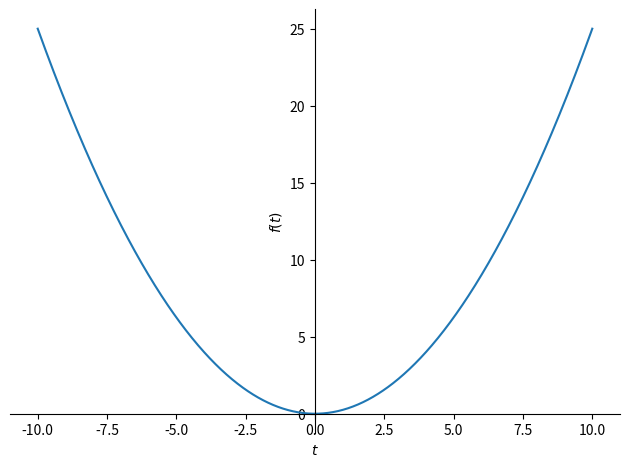

This chart was generated by the following Python code:
import numpy as np
import math
import sympy as sy
import matplotlib.pyplot as plt
import random


def function(x1):
    return 1 / x1


def function1(x2):
    return x2 ** 2


a = -2
b = 2
n = 3  # 20
arr = [[a, function1(a)]]
div = (b - a) / (n - 1)
for i in range(n - 2):
    arr.append([a + div * (i + 1), function1(a + div * (i + 1))])
arr.append([b, function1(b)])
arr = np.array(arr)
print(arr)

# Ньютона назад

# Генерація таблиці зворотних різниць

# Створення масиву numpy розміром n & n x n та ініціалізація
# до нуля для збереження значень x і y разом із різницями y
x = np.zeros(n)  # Функція zeros() повертає новий масив заданої форми і типу, заповненого нулями.
y = np.zeros((n, n))


# функція для обчислення коефіцієнта Y
def p_cal(p, n):
    temp = p
    for i in range(1, n):
        if (i % 2 == 1):
            temp * (p - i)
        else:
            temp * (p + i)
    return temp


def fact(n):  # факторіал
    f = 1
    for i in range(2, n + 1):
        f *= i
    return f


print('Enter data for x and y:\n')
for i in range(n):  # вводимо дані для точок
    x[i] = arr[i][0]
    y[i][0] = arr[i][1]

for i in range(1, n):  # Створення таблиці зворотних різниць
    for j in range(n - 1, i - 2, -1):
        y[j][i] = y[j][i - 1] - y[j - 1][i - 1]

print('\ntable of differences back\n')

for i in range(0, n):  # виведення таблиці
    print('%0.2f' % (x[i]), end='')  # виведення колонки першої точки
    for j in range(0, i + 1):
        print('\t%0.2f' % (y[i][j]), end='')  # виведення колонки 2 точки і її продовження
    print()

e = random.uniform(a, b)
# we calculate the e of the function at the point
sum = y[n - 1][0]
u = (e - x[n - 1]) / (x[1] - x[0])
for i in range(1, n):
    sum = sum + (p_cal(u, i) * y[n - 1][i]) / fact(i)

print("\nvalues with precision up to e(", e, "): is", sum)

# Гауса вперед

print('input Enter data of x:\n')
x = [0 for i in range(n)]
for i in range(n):  # вводимо першу точку відрізка
    x[i] = arr[i][0]

y = [[0 for i in range(n)]
     for j in range(n)]
print('\nEnter data of y:\n')
for i in range(n):  # вводимо другу точку відрізка
    y[i][0] = arr[i][1]

for i in range(1, n):  # Створення трикутника Гаусса
    for j in range(
            n - i):  # numpy.round_() — це математична функція, яка округлює масив до заданої кількості десяткових знаків.
        y[j][i] = np.round((y[j + 1][i - 1] - y[j][i - 1]), 4)

print('\n')
for i in range(n):  # Друк трикутника
    print('%0.2f' % x[i], end="")
    for j in range(n - i):
        print('\t%0.2f' % y[i][j], end="\t")
    print()

# we calculate the value of the function at the point
sum1 = y[int(n / 2)][0]
p = (e - x[int(n / 2)]) / (x[1] - x[0])
for i in range(1, n):
    sum1 = sum1 + (p_cal(p, i) * y[int((n - i) / 2)][i]) / fact(i)

print("\nvalues with precision up to e(", e, "): is", round(sum1, n - 1))

# other ex

'''


print("Polynomial 1 =", polynomial)  # поліном
polynomial2 = sm.integrate(function1(x_), (x_, 0, formula))
print("Polynomial 2 =", polynomial2)
print("D = ", abs(function(x) - polynomial))  # похибка
print("D = ", abs(function1(x) - polynomial2))

# graph
fig, axe = plt.subplots()
x_gr = np.arange(a, b, e)
s = function1(x_gr)
axe.plot(x_gr, s)
t1 = random.uniform(0.35, 1)
axe.plot([function1(x), sum], [t1, t1])
plt.title('graph: ')
plt.show()


arr = [[a, function1(a)]]
div = (b - a) / (n - 1)
for i in range(n - 2):
    arr.append([a + div * (i + 1), function1(a + div * (i + 1))])
arr.append([b, function1(b)])
arr = np.array(arr)
x = float(input('input x from 1 to 3: '))
if x > 3 or x < 1:
    x = random.uniform(a, b)
    print('x: ', x)
h = arr[1][0] - arr[0][0]
formula = (x - arr[-1][0]) / h
#print(formula)
x_ = sm.Symbol('x_')
polynomial = sm.integrate(function1(x_), (x_, 0, formula))

def pol(x3):
    x3 = sm.Symbol('x3')
    return sm.integrate(function1(x3))


a = -10
b = 10
t = np.arange(a, b, e)
fig, ax = plt.subplots()
ax.plot(t, (t))
ax.grid(True)
plt.show()




for a in sy.preorder_traversal(Ln):
        if isinstance(a, sy.Float):
            ex = ex.subs(a, round(a, 4))
            
            
x = random.uniform(a, b)
h = arr[1][0] - arr[0][0]
formula = (x - arr[-1][0]) / h
# print(formula)
x_ = sm.Symbol('x_')
#polynomial = sm.integrate(function(x_), (x_, 0, formula))



#polynomial = sm.integrate(function(x_), (x_, 0, formula))
#print("Polynomial 1 =", polynomial)  # поліном
polynomial2 = Polinom(arr)
print("Polynomial 2 =", sm.integrate(function1(Polinom(arr)), (t, 0, formula))
#print("D = ", abs(function(x) - polynomial))  # похибка
print("D = ", abs(function1(x) - polynomial2))
'''


def Polinom(data):
    n = len(data) - 1
    t = sy.Symbol('t')
    arr = []

    for i in range(n + 1):
        arr.append([])

    for i in range(n + 1):
        arr[0].append(data[i][1])

    for i in range(1, n + 1):
        for j in range(n - i + 1):
            arr[i].append(arr[i - 1][j + 1] - arr[i - 1][j])
    Ln = "+"
    for i in range(n):
        exp = "1"
        for j in range(i + 1):
            exp += "*(t-{0})".format(j)
        exp += "*{0}".format(arr[i + 1][-1]) + "/{0}".format(math.factorial(i + 1))
        exp = sy.expand(exp)
        Ln = Ln + "(" + str(sy.collect(exp, t)) + ")+"
        print()
    Ln = sy.sympify(Ln[0:-1]) / float("{0}".format(arr[1][-1])) / float("{0}".format(arr[1][-1]))
    return Ln


e = random.uniform(a, b)
print('x =', e, end='')
h = arr[1][0] - arr[0][0]
formula = (e - arr[-1][0]) / h
print(formula)
p = Polinom(arr)
print(p)
Lnx = eval(str(p).replace("t", str(formula)))
print("D =", abs(function1(e) - Lnx))
print('_____')
sy.plotting.plot(p)
plt.show()
plt.close()

# polynomial = sm.integrate(function(x_), (x_, 0, formula))
# print("Polynomial 1 =", polynomial)  # поліном
# polynomial2 = Polinom(arr)
# print("Polynomial 2 =", sm.integrate(function1(Polinom(arr)), (t, 0, formula))
# print("D = ", abs(function(x) - polynomial))  # похибка
# print("D = ", abs(function1(x) - polynomial2))
# polynomial = sm.integrate(function(x_), (x_, 0, formula))
# print("Polynomial 1 =", polynomial)  # поліном
